Run: headless pygame with SDL's dummy video driver; simulated clock (each Clock.tick advances the game by its frame time, no real sleeping); random seed 0; keys injected as events and as key.get_pressed() state; no mouse input.
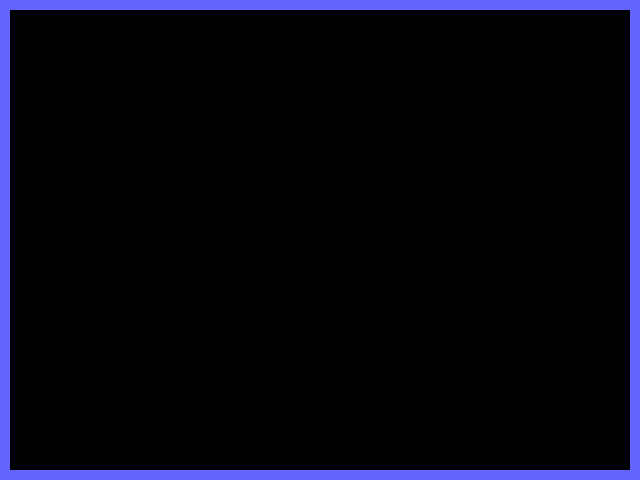
Frame 1 of 4 · flips 1–60 · no input
Frame 2 of 4 · flips 61–180 · tapped SPACE, RETURN · held RIGHT (→), D · screen unchanged from frame 1, image omitted
Frame 3 of 4 · flips 181–300 · held DOWN (↓), S · screen unchanged from frame 2, image omitted
Frame 4 of 4 · flips 301–420 · held LEFT (←), A, UP (↑), W · screen unchanged from frame 3, image omitted

The pygame program that drew these frames:

import pygame


class Bounds:
    def createlist(self, width=640, height=480, size=10):
        """ in - (self)
Creates a list of borders Rect objects.
out - list"""
        bounds = []
        bounds.append(pygame.Rect((0, height - size), (width, size))) # down bound
        bounds.append(pygame.Rect((0, 0), (width, size))) # upper bound
        bounds.append(pygame.Rect((0, 0), (size, height))) # left bound
        bounds.append(pygame.Rect((width-size, 0), (size, height))) # right bound
        return bounds

if __name__ == "__main__":
    import sys
    pygame.init()
    scr = pygame.display.set_mode((640, 480))
    while True:
        for event in pygame.event.get():
            if event.type == pygame.QUIT:
                pygame.quit()
                sys.exit(0)
        scr.fill((0, 0, 0))
        for i in Bounds().createlist(width=640, height=480, size=10):
            pygame.draw.rect(scr, (100, 100, 255), i)
        pygame.display.flip()
